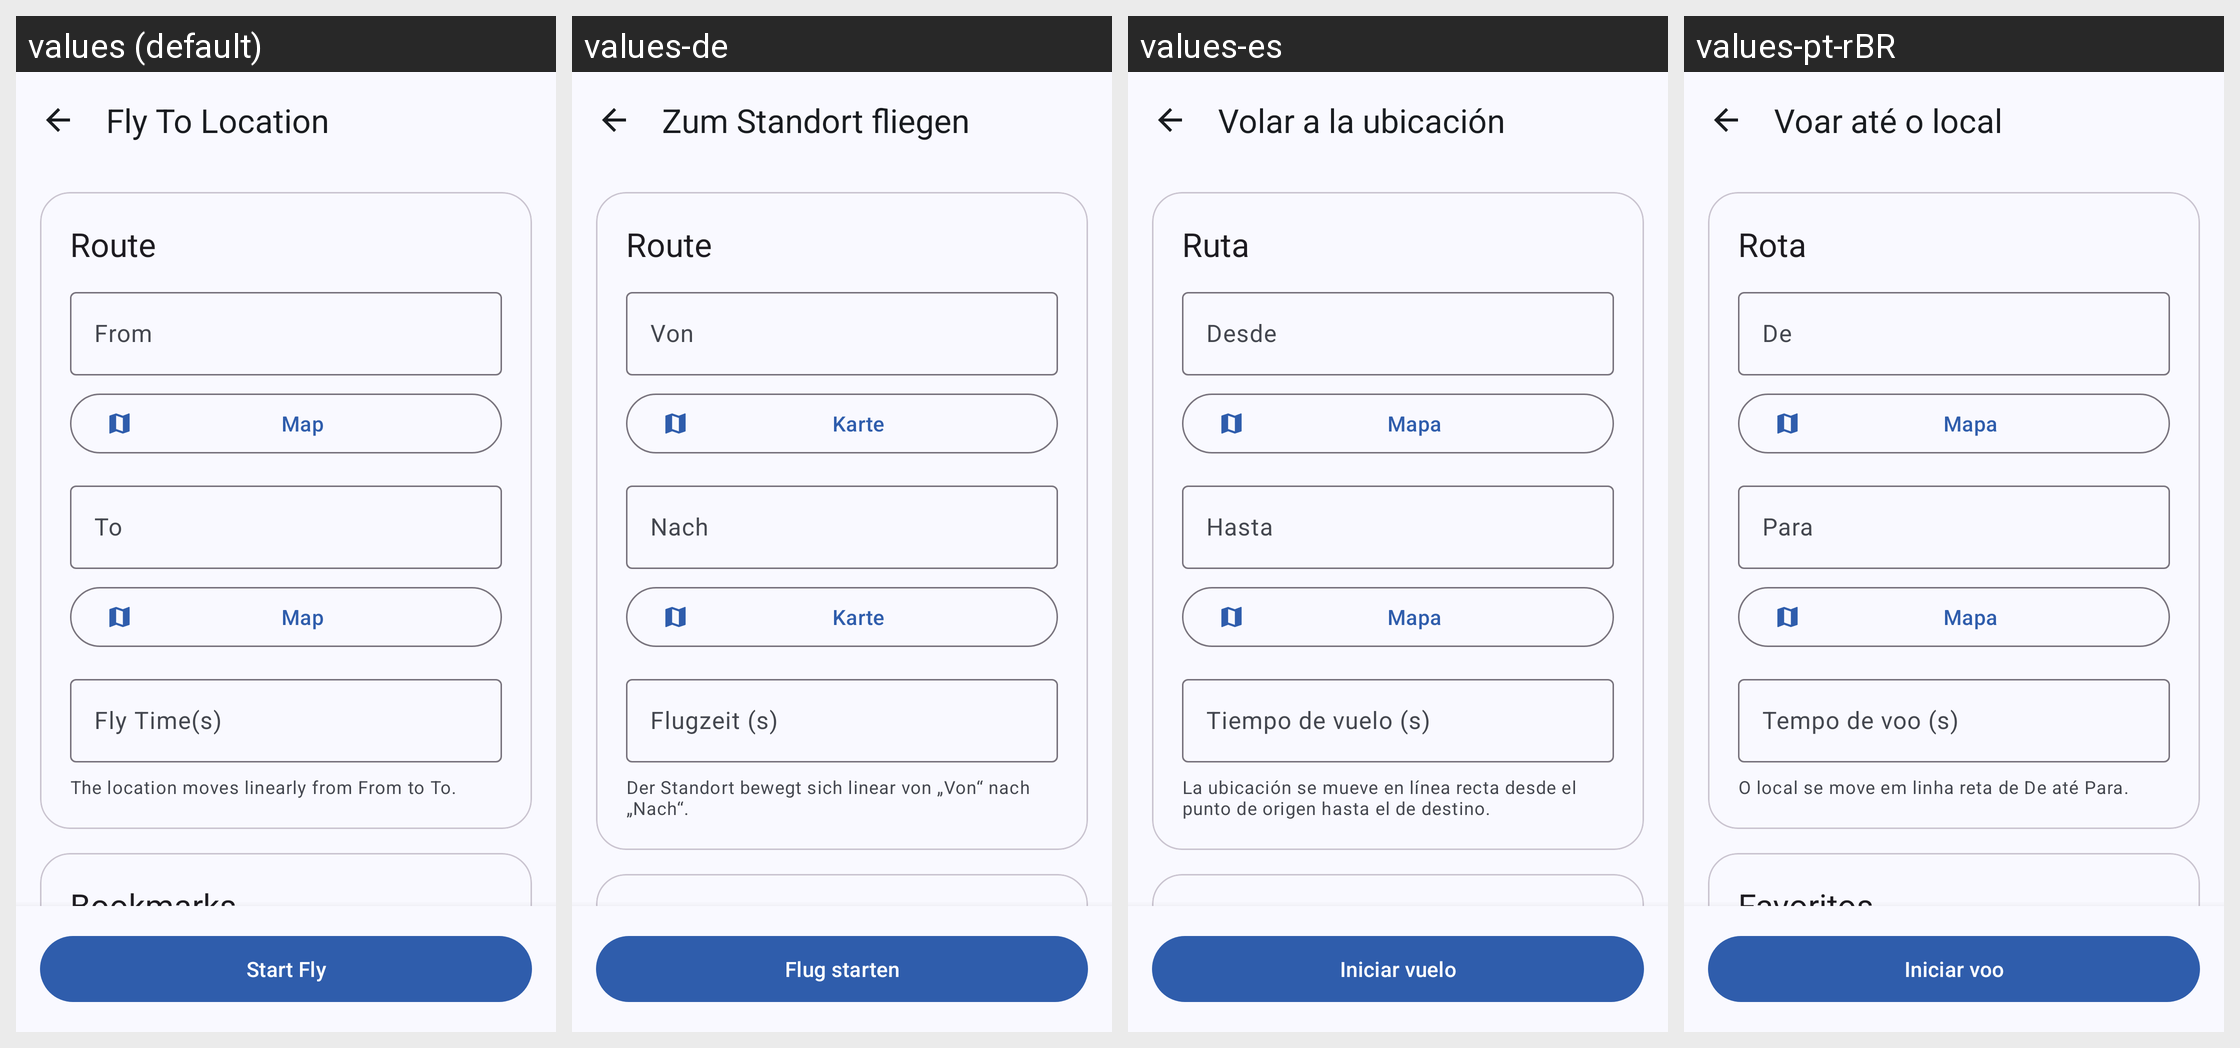

Locale-by-locale string values for the Android screen shown in this grid:
Android screen res/layout/activity_fly.xml rendered under 4 locales, left to right: values (default), values-de, values-es, values-pt-rBR. Device: Nexus 5 (rendered at 1080×1920; each locale shown at half size, 540×960, under a caption strip naming it); theme AppTheme.
Other locales in the repository, not shown: values-fr, values-ja, values-ko, values-zh-rCN, values-zh-rTW.
Strings drawn on this screen, with the default value and each locale's value (text and hints the layout hard-codes, and strings that could not be matched under every locale, appear in the picture but are not listed):

label_fly
  values: Fly To Location
  values-de: Zum Standort fliegen
  values-es: Volar a la ubicación
  values-pt-rBR: Voar até o local

route_title
  values: Route
  values-de: Route
  values-es: Ruta
  values-pt-rBR: Rota

from_label
  values: From
  values-de: Von
  values-es: Desde
  values-pt-rBR: De

open_map
  values: Map
  values-de: Karte
  values-es: Mapa
  values-pt-rBR: Mapa

to_label
  values: To
  values-de: Nach
  values-es: Hasta
  values-pt-rBR: Para

fly_time
  values: Fly Time(s)
  values-de: Flugzeit (s)
  values-es: Tiempo de vuelo (s)
  values-pt-rBR: Tempo de voo (s)

fly_route_hint
  values: The location moves linearly from From to To.
  values-de: Der Standort bewegt sich linear von „Von“ nach „Nach“.
  values-es: La ubicación se mueve en línea recta desde el punto de origen hasta el de destino.
  values-pt-rBR: O local se move em linha reta de De até Para.

btn_fly_start
  values: Start Fly
  values-de: Flug starten
  values-es: Iniciar vuelo
  values-pt-rBR: Iniciar voo
